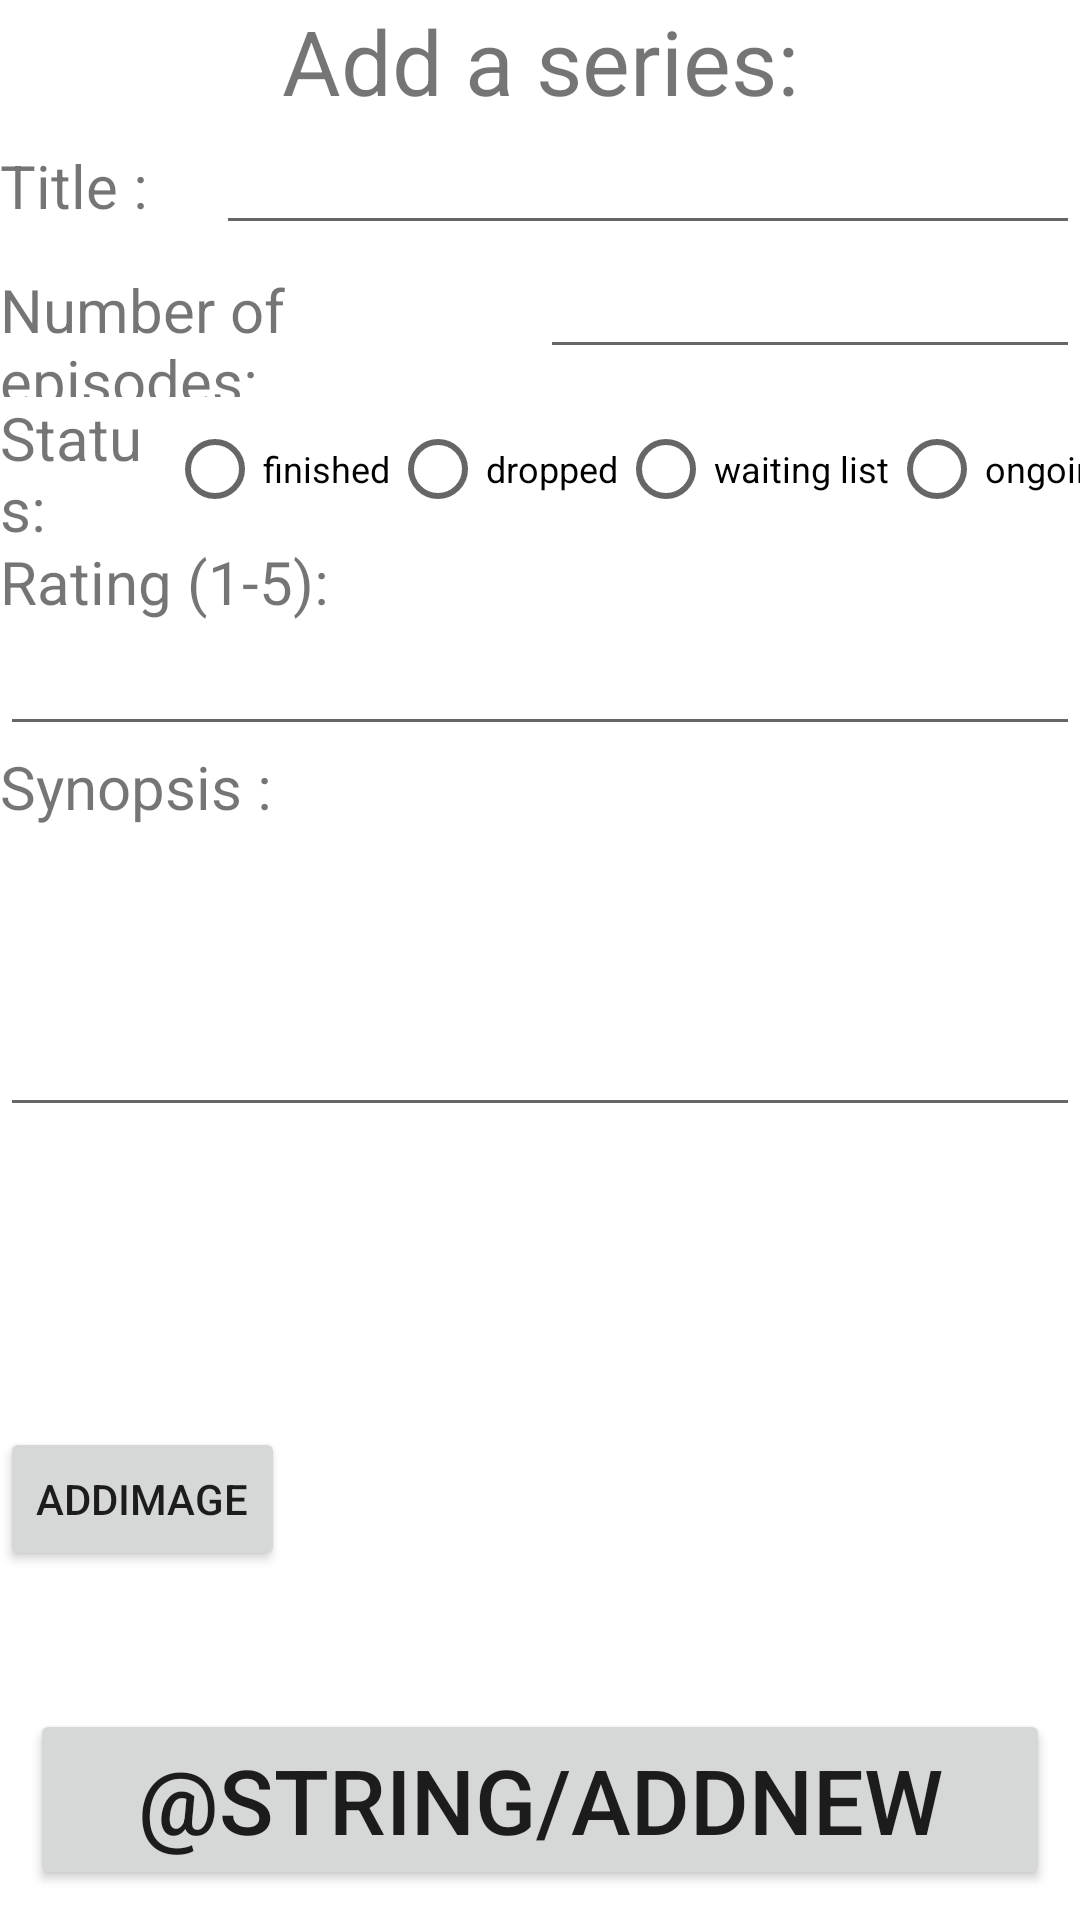

This screen was rendered from an Android layout file. Write that file and the resources it references.
<!-- AndroidManifest.xml: application theme Theme.P3BTubes1 -->
<!-- res/layout/add_series_fragment.xml -->
<?xml version="1.0" encoding="utf-8"?>
<RelativeLayout
    xmlns:android="http://schemas.android.com/apk/res/android"
    android:layout_width="match_parent"
    android:layout_height="match_parent"
    android:layout_marginTop="50dp">

    <TextView
        android:layout_width="match_parent"
        android:layout_height="wrap_content"
        android:textAlignment="center"
        android:textSize="30dp"
        android:id="@+id/tvAddSeries"
        android:text="Add a series:">
    </TextView>

    <LinearLayout
        android:layout_width="match_parent"
        android:layout_height="wrap_content"
        android:orientation="horizontal"
        android:layout_below="@+id/tvAddSeries"
        android:id="@+id/layoutTitleSeries"
        android:weightSum="1">

        <TextView
            android:layout_width="match_parent"
            android:layout_height="wrap_content"
            android:text="Title :"
            android:textSize="20dp"
            android:layout_weight="0.8">
        </TextView>

        <EditText
            android:layout_width="match_parent"
            android:id="@+id/etTitle"
            android:layout_height="wrap_content"
            android:layout_weight="0.2">
        </EditText>

    </LinearLayout>


    <LinearLayout
        android:layout_width="match_parent"
        android:layout_height="wrap_content"
        android:orientation="horizontal"
        android:layout_below="@+id/layoutTitleSeries"
        android:id="@+id/jumlahEpisodeSeries"
        android:weightSum="1">

        <TextView
            android:layout_width="match_parent"
            android:layout_height="wrap_content"
            android:text="Number of episodes:"
            android:textSize="20dp"
            android:layout_weight="0.5">
        </TextView>

        <EditText
            android:layout_width="match_parent"
            android:layout_height="wrap_content"
            android:id="@+id/numEpisode"
            android:inputType="number"
            android:layout_weight="0.5">
        </EditText>
    </LinearLayout>

    <LinearLayout
        android:id="@+id/layoutStatus"
        android:layout_width="match_parent"
        android:layout_height="wrap_content"
        android:layout_below="@+id/jumlahEpisodeSeries"
        android:orientation="horizontal"
        android:weightSum="1">

        <TextView
            android:layout_width="wrap_content"
            android:layout_height="match_parent"
            android:layout_weight="0.5"
            android:gravity="center_vertical"
            android:text="Status: "
            android:textSize="20dp"></TextView>

        <RadioGroup
            android:id="@+id/radioGroupStatusSeries"
            android:layout_width="wrap_content"
            android:layout_height="wrap_content"
            android:orientation="horizontal">

            <RadioButton
                android:id="@+id/rbFinishedSeries"
                android:layout_width="wrap_content"
                android:layout_height="wrap_content"
                android:textSize="12dp"
                android:text="finished" />

            <RadioButton
                android:id="@+id/rbDroppedSeries"
                android:layout_width="wrap_content"
                android:layout_height="wrap_content"
                android:textSize="12dp"
                android:text="dropped" />

            <RadioButton
                android:id="@+id/rbWaitingSeries"
                android:layout_width="wrap_content"
                android:layout_height="wrap_content"
                android:textSize="12dp"
                android:text="waiting list" />

            <RadioButton
                android:id="@+id/rbOngoing"
                android:layout_width="wrap_content"
                android:layout_height="wrap_content"
                android:textSize="12dp"
                android:text="ongoing" />
        </RadioGroup>
    </LinearLayout>



    <LinearLayout
        android:layout_width="match_parent"
        android:layout_height="wrap_content"
        android:orientation="vertical"
        android:layout_below="@+id/layoutStatus"
        android:id="@+id/layoutRating">

        <TextView
            android:layout_width="match_parent"
            android:layout_height="wrap_content"
            android:text="Rating (1-5):"
            android:textSize="20dp">
        </TextView>

        <EditText
            android:layout_width="match_parent"
            android:layout_height="wrap_content"
            android:id="@+id/etRating"
            android:inputType="number"
            android:maxLength="1"
            android:digits="12345">
        </EditText>
    </LinearLayout>

    <LinearLayout
        android:layout_width="match_parent"
        android:layout_height="wrap_content"
        android:orientation="vertical"
        android:layout_below="@+id/layoutRating"
        android:id="@+id/layoutSynopsis">

        <TextView
            android:layout_width="match_parent"
            android:layout_height="wrap_content"
            android:text="Synopsis :"
            android:textSize="20dp">
        </TextView>

        <EditText
            android:layout_width="match_parent"
            android:id="@+id/etSynopsis"
            android:layout_height="100dp">
        </EditText>

    </LinearLayout>

    <ImageView
        android:layout_width="match_parent"
        android:layout_height="100dp"
        android:id="@+id/ivPosterSeries"
        android:layout_below="@+id/layoutSynopsis">
    </ImageView>

    <Button
        android:layout_width="wrap_content"
        android:layout_height="wrap_content"
        android:layout_below="@+id/ivPosterSeries"
        android:text="AddImage"
        android:id="@+id/btnAddImageSeries">
    </Button>

    <Button
        android:layout_width="match_parent"
        android:layout_height="wrap_content"
        android:layout_alignParentBottom="true"
        android:textSize="30dp"
        android:text="@string/addNew"
        android:id="@+id/addBtnSeries"
        android:layout_margin="10dp">
    </Button>

</RelativeLayout>
<!-- resources referenced by this layout -->
<resources>
  <style name="Theme.P3BTubes1" parent="Theme.MaterialComponents.DayNight.DarkActionBar">
          
          <item name="colorPrimary">@color/purple_500</item>
          <item name="colorPrimaryVariant">@color/purple_700</item>
          <item name="colorOnPrimary">@color/white</item>
          
          <item name="colorSecondary">@color/teal_200</item>
          <item name="colorSecondaryVariant">@color/teal_700</item>
          <item name="colorOnSecondary">@color/black</item>
          
          <item name="android:statusBarColor" tools:targetApi="l">?attr/colorPrimaryVariant</item>
          
          <item name="windowActionBar">false</item>
          <item name="windowNoTitle">true</item>
      </style>
  <!-- not gathered from this repository: default colours our renderer supplied (Android Studio template values) -->
  <color name="purple_500">#FF6200EE</color>
  <color name="purple_700">#FF3700B3</color>
  <color name="teal_200">#FF03DAC5</color>
  <color name="teal_700">#FF018786</color>
  <color name="black">#FF000000</color>
  <color name="white">#FFFFFFFF</color>
</resources>
